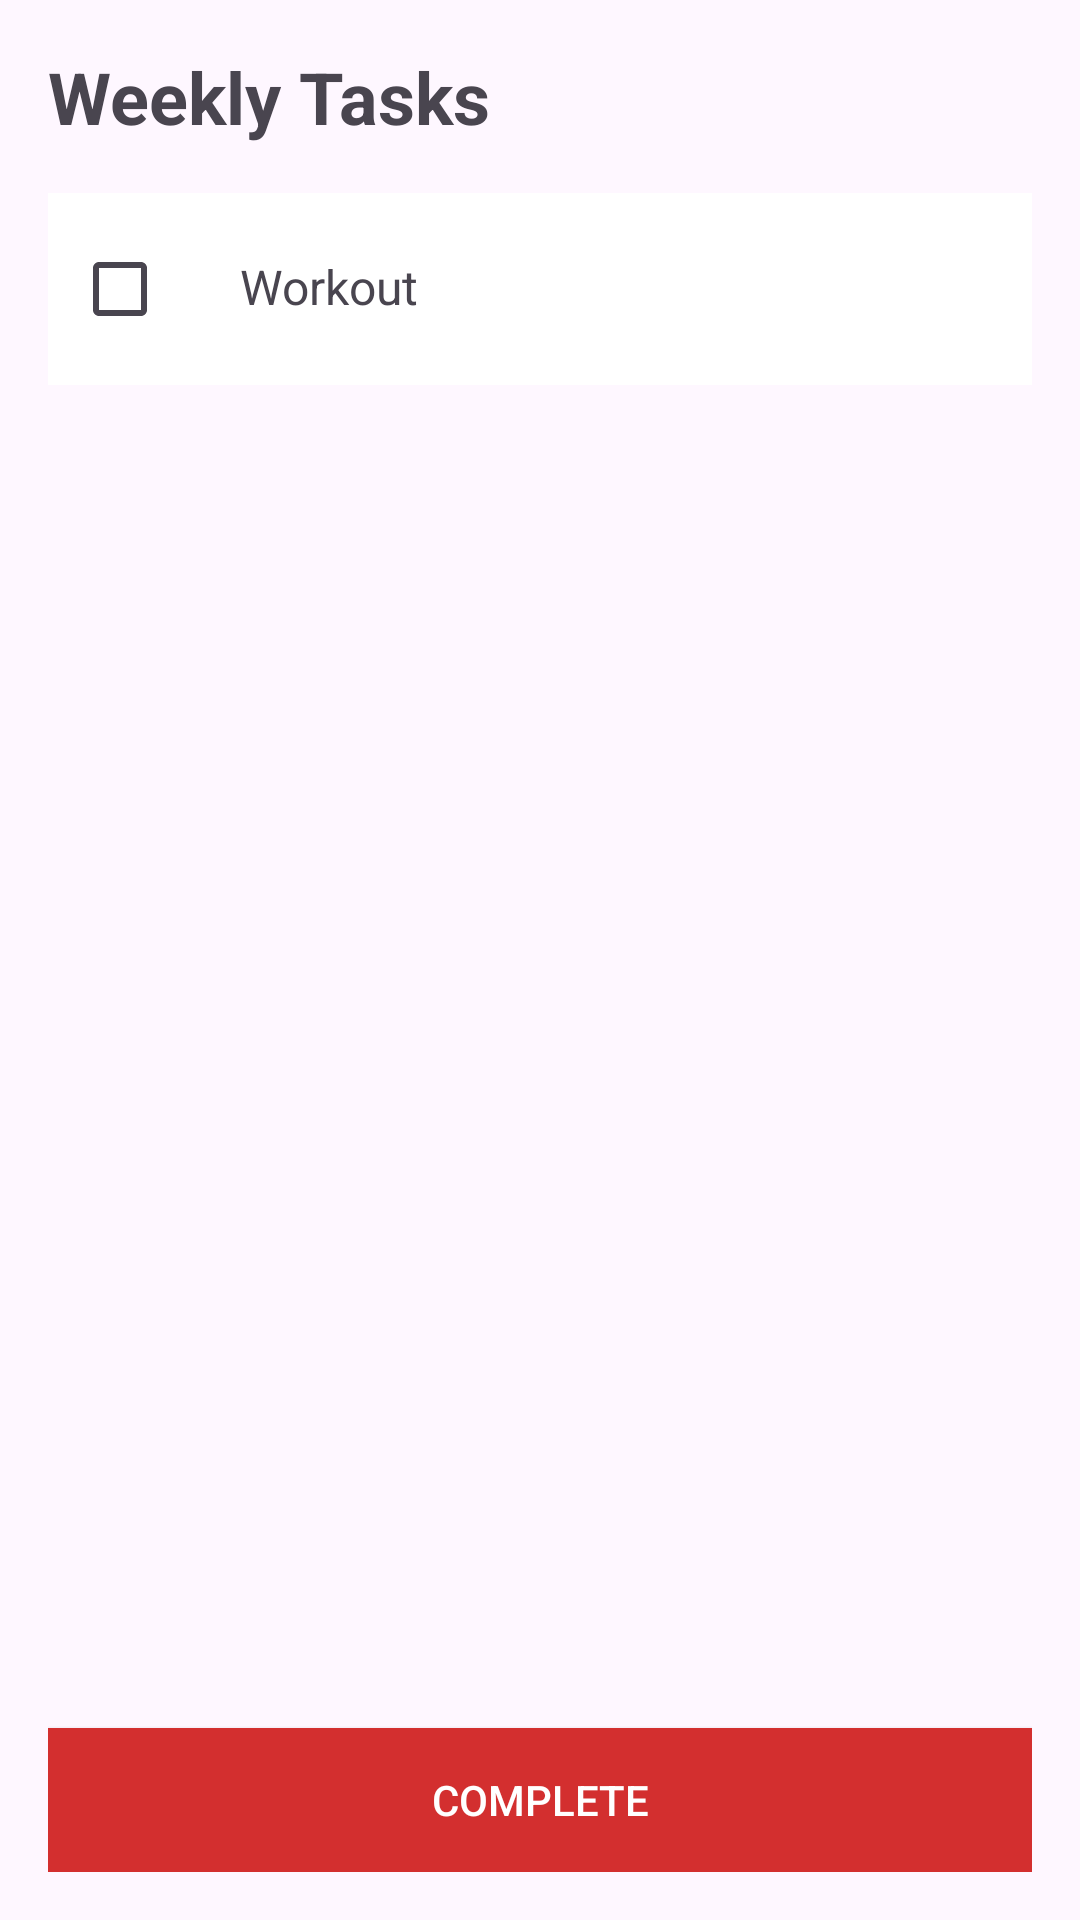

Here is an Android app screen rendered from its layout file. Give the layout XML and the strings, colors and styles it references.
<!-- AndroidManifest.xml: application theme Theme.TeamProject_QuickList -->
<!-- res/layout/weekly_tasks.xml -->
<?xml version="1.0" encoding="utf-8"?>
<LinearLayout
    xmlns:android="http://schemas.android.com/apk/res/android"
    android:orientation="vertical"
    android:layout_width="match_parent"
    android:layout_height="match_parent"
    android:padding="16dp">

    <TextView
        android:id="@+id/weekly_tasks_header_textview"
        android:layout_width="wrap_content"
        android:layout_height="wrap_content"
        android:text="@string/weekly_tasks"
        android:textSize="24sp"
        android:textStyle="bold"
        android:layout_marginBottom="16dp"/>

    <ScrollView
        android:layout_width="match_parent"
        android:layout_height="0dp"
        android:layout_weight="1">

        <LinearLayout
            android:orientation="vertical"
            android:layout_width="match_parent"
            android:layout_height="wrap_content">

            <LinearLayout
                android:orientation="horizontal"
                android:layout_width="match_parent"
                android:layout_height="wrap_content"
                android:padding="8dp"
                android:background="@android:color/white"
                android:layout_marginBottom="8dp">

                <CheckBox
                    android:layout_width="wrap_content"
                    android:layout_height="wrap_content"/>

                <TextView
                    android:text="Workout"
                    android:textSize="16sp"
                    android:layout_width="wrap_content"
                    android:layout_height="wrap_content"
                    android:layout_marginStart="8dp"/>
            </LinearLayout>
        </LinearLayout>
    </ScrollView>

    <Button
        android:id="@+id/weekly_tasks_complete_button"
        android:layout_width="match_parent"
        android:layout_height="wrap_content"
        android:text="@string/complete"
        android:background="@color/red"
        android:textColor="@android:color/white"
        android:layout_marginTop="16dp"/>
</LinearLayout>
<!-- resources referenced by this layout -->
<resources>
  <color name="red">#D32F2F</color>
  <string name="complete">Complete</string>
  <string name="weekly_tasks">Weekly Tasks</string>
  <style name="Theme.TeamProject_QuickList" parent="Base.Theme.TeamProject_QuickList" />
  <style name="Base.Theme.TeamProject_QuickList" parent="Theme.Material3.DayNight.NoActionBar">
          
          
          
          <item name="colorPrimary">#D32F2F</item>
          <item name="colorPrimaryVariant">#D32F2F</item>
          <item name="colorAccent">#D32F2F</item>
      </style>
</resources>
